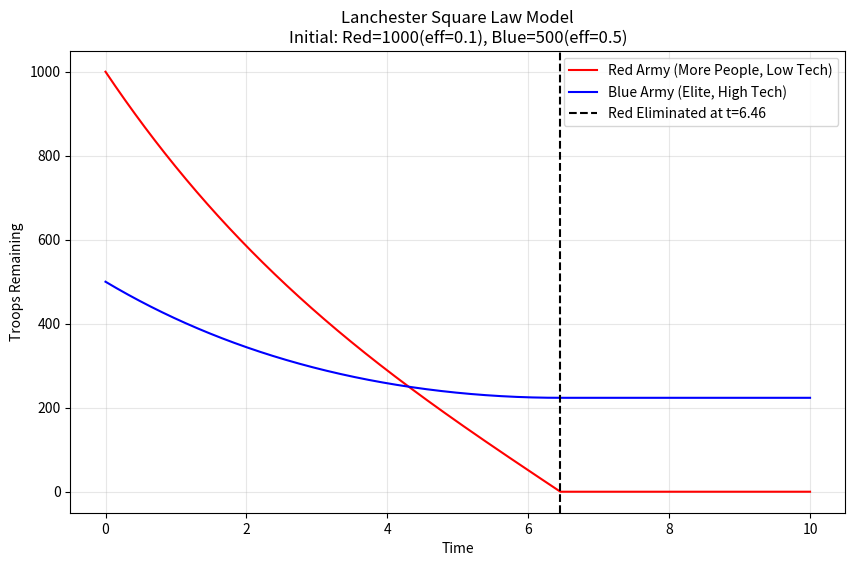

Generate this figure with matplotlib:
import numpy as np
import matplotlib.pyplot as plt
from scipy.integrate import odeint


# 1. 定义兰彻斯特方程 (平方律)
def lanchester_square(state, t, alpha, beta):
    x, y = state  # x: 红军, y: 蓝军

    # 简单的边界处理：如果人数小于0，不再减少（或者设为0）
    if x <= 0: x = 0
    if y <= 0: y = 0

    dxdt = -beta * y  # 红军死的速率 = 蓝军人数 * 蓝军效率
    dydt = -alpha * x  # 蓝军死的速率 = 红军人数 * 红军效率

    # 防止死成负数
    if x <= 0: dxdt = 0
    if y <= 0: dydt = 0

    return [dxdt, dydt]


# 2. 设置参数
x0 = 1000  # 红军人数
y0 = 500  # 蓝军人数
alpha = 0.1  # 红军单兵效率
beta = 0.5  # 蓝军单兵效率

t = np.linspace(0, 10, 1000)  # 时间轴

# 3. 求解
solution = odeint(lanchester_square, [x0, y0], t, args=(alpha, beta))
red_troops = solution[:, 0]
blue_troops = solution[:, 1]

# 4. 可视化
plt.figure(figsize=(10, 6))
plt.plot(t, red_troops, 'r-', label='Red Army (More People, Low Tech)')
plt.plot(t, blue_troops, 'b-', label='Blue Army (Elite, High Tech)')

# 找到一方全军覆没的时间点
winner_idx = np.where(red_troops <= 0.1)[0]
if len(winner_idx) > 0:
    end_time = t[winner_idx[0]]
    plt.axvline(x=end_time, color='k', linestyle='--', label=f'Red Eliminated at t={end_time:.2f}')
else:
    winner_idx = np.where(blue_troops <= 0.1)[0]
    if len(winner_idx) > 0:
        end_time = t[winner_idx[0]]
        plt.axvline(x=end_time, color='k', linestyle='--', label=f'Blue Eliminated at t={end_time:.2f}')

plt.title(f'Lanchester Square Law Model\nInitial: Red={x0}(eff={alpha}), Blue={y0}(eff={beta})')
plt.xlabel('Time')
plt.ylabel('Troops Remaining')
plt.legend()
plt.grid(True, alpha=0.3)
plt.show()
